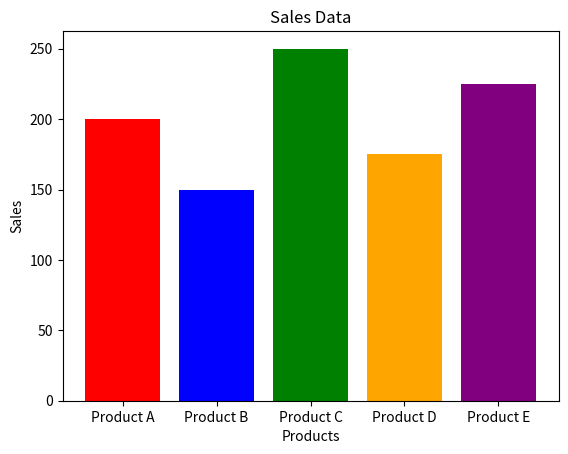

Recreate this plot in Python.
import numpy as np
import matplotlib.pyplot as plt
from mpl_toolkits.mplot3d import Axes3D

# 7. Bar Chart
products = ['Product A', 'Product B', 'Product C', 'Product D', 'Product E']
sales = [200, 150, 250, 175, 225]
plt.figure()
plt.bar(products, sales, color=['red', 'blue', 'green', 'orange', 'purple'])
plt.xlabel('Products')
plt.ylabel('Sales')
plt.title('Sales Data')
plt.show()
